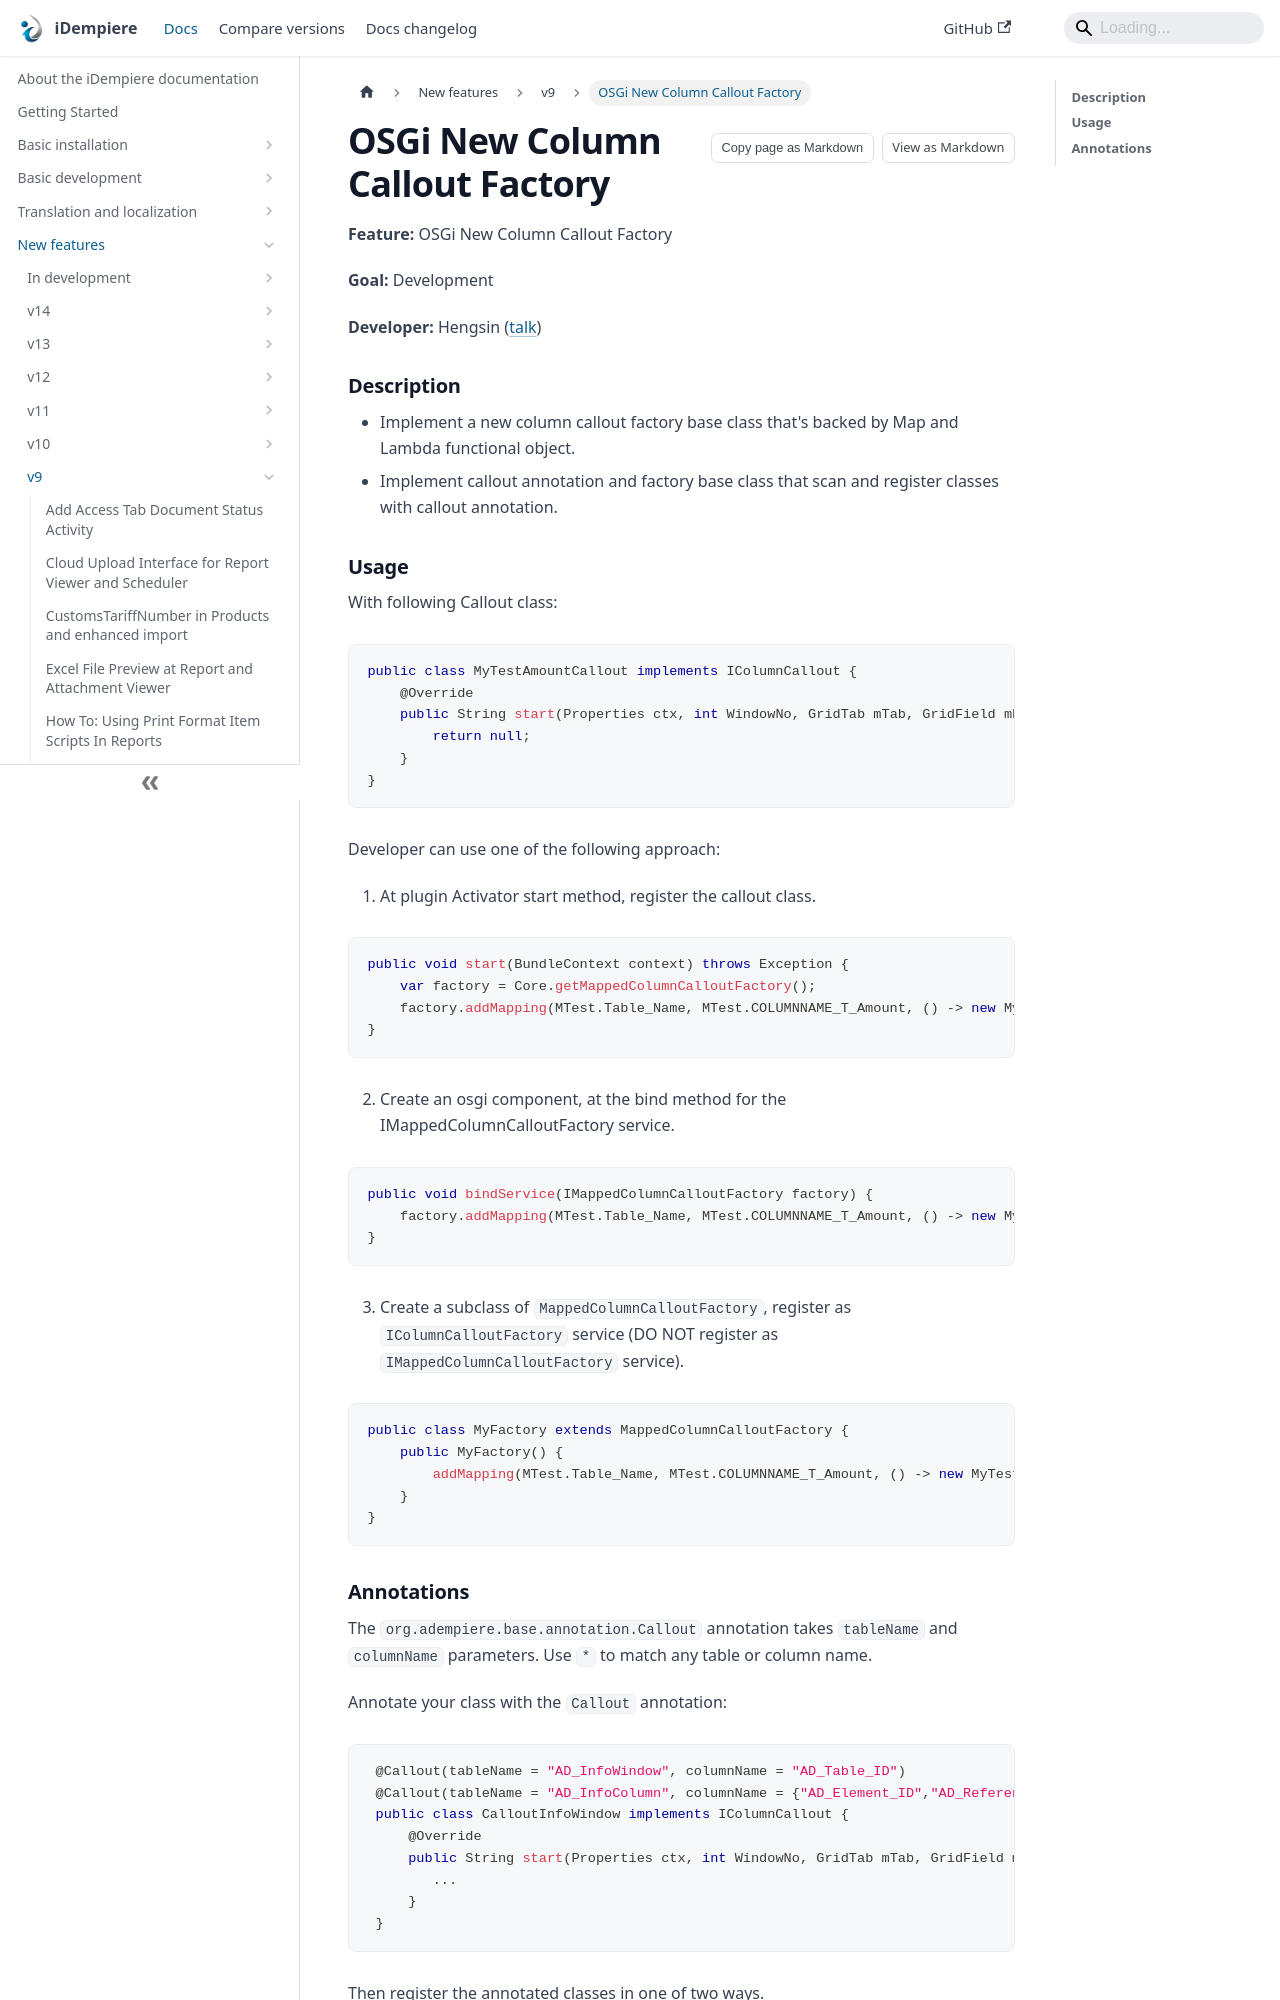

repository: idempiere/idempiere.github.io · page: docs/new-features/v9/osgi-new-column-callout-factory.html · generator: docusaurus

---
sidebar_position: 46
sidebar_label: "OSGi New Column Callout Factory"
description: "OSGi New Column Callout Factory"
tags: [development]
---
# OSGi New Column Callout Factory

**Feature:** OSGi New Column Callout Factory

**Goal:** Development

**Developer:** Hengsin ([talk](https://wiki.idempiere.org/en/User_talk:Hengsin))


### **Description**
- Implement a new column callout factory base class that's backed by Map and Lambda functional object.
- Implement callout annotation and factory base class that scan and register classes with callout annotation.

### **Usage**
With following Callout class:

```java
public class MyTestAmountCallout implements IColumnCallout {
    @Override
    public String start(Properties ctx, int WindowNo, GridTab mTab, GridField mField, Object value, Object oldValue) {
        return null;
    }
}
```

Developer can use one of the following approach:

1. At plugin Activator start method, register the callout class.

```java
public void start(BundleContext context) throws Exception {
    var factory = Core.getMappedColumnCalloutFactory();
    factory.addMapping(MTest.Table_Name, MTest.COLUMNNAME_T_Amount, () -> new MyTestAmountCallout());
}
```
2. Create an osgi component, at the bind method for the IMappedColumnCalloutFactory service.
```java
public void bindService(IMappedColumnCalloutFactory factory) {
    factory.addMapping(MTest.Table_Name, MTest.COLUMNNAME_T_Amount, () -> new MyTestAmountCallout());
}
```

3. Create a subclass of `MappedColumnCalloutFactory`, register as `IColumnCalloutFactory` service (DO NOT register as `IMappedColumnCalloutFactory` service).

```java
public class MyFactory extends MappedColumnCalloutFactory {
    public MyFactory() {
	addMapping(MTest.Table_Name, MTest.COLUMNNAME_T_Amount, () -> new MyTestAmountCallout());
    }
}
```
